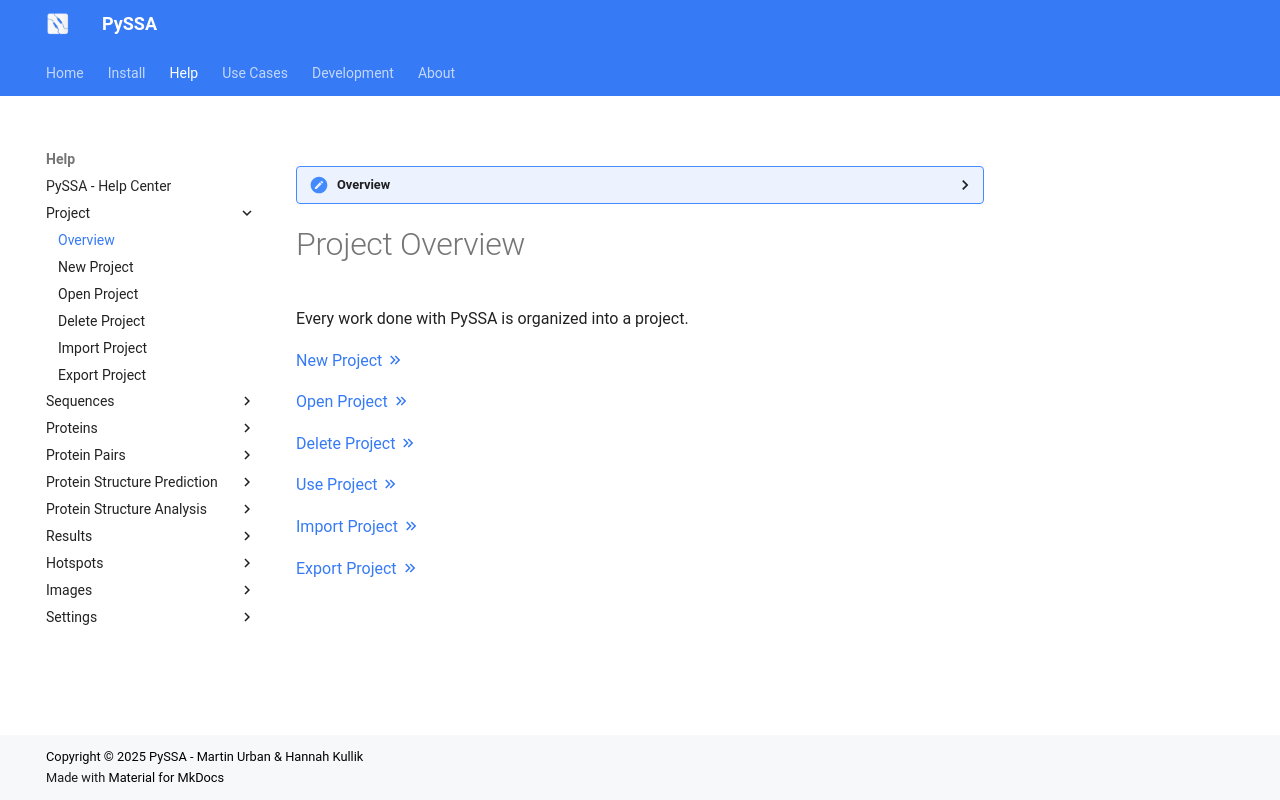

repository: urban233/PySSA · page: help/project/index.html · generator: mkdocs

??? overview "Overview"

    This contains all basic information related to the project.

# Project Overview
Every work done with PySSA is organized into a project.

[New Project :material-chevron-double-right:](new_project.md)

[Open Project :material-chevron-double-right:](open_project.md)

[Delete Project :material-chevron-double-right:](delete_project.md)

[Use Project :material-chevron-double-right:](use_project.md)

[Import Project :material-chevron-double-right:](import_project.md)

[Export Project :material-chevron-double-right:](export_project.md)
